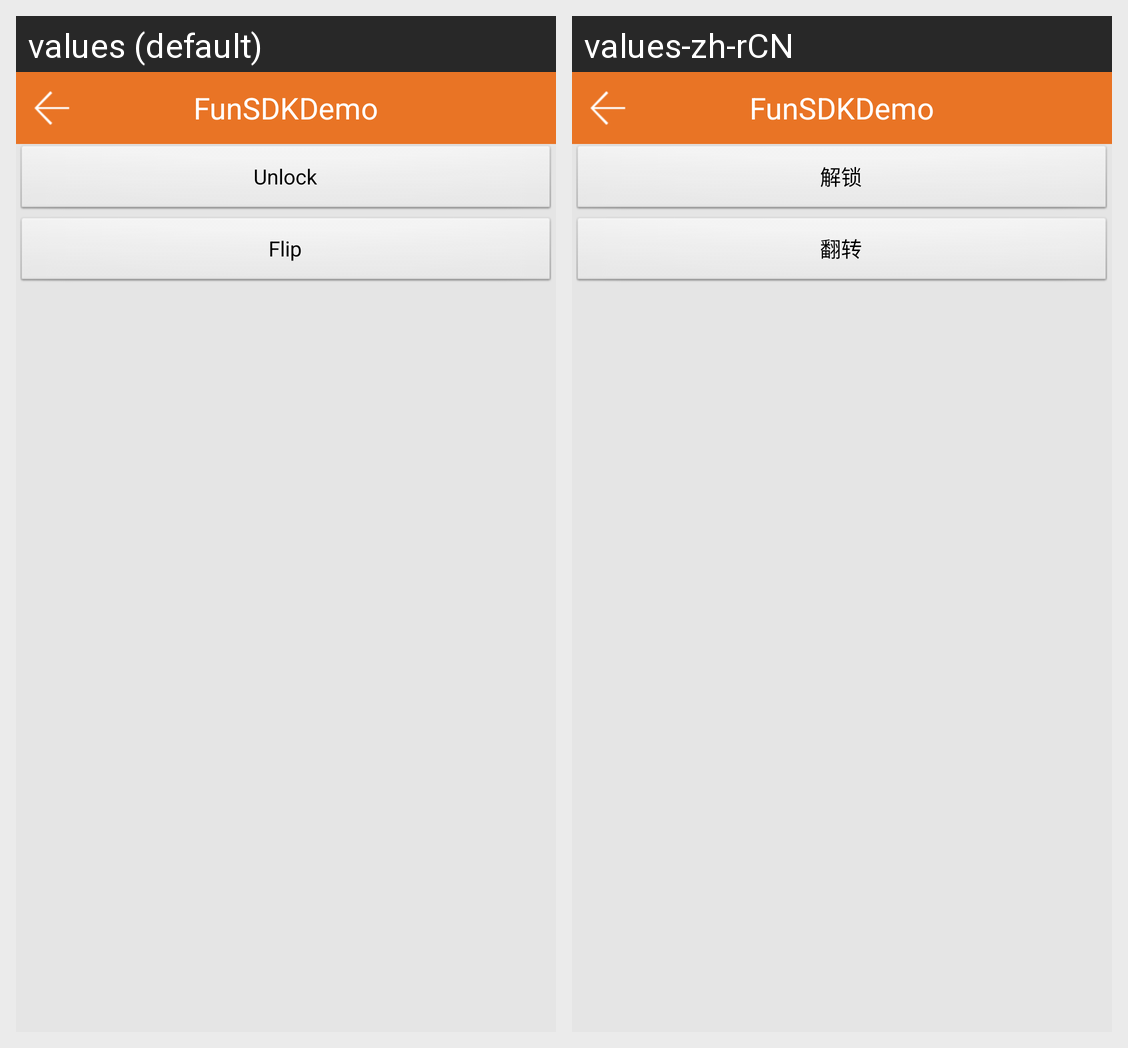

For this localized Android screen grid, give each drawn string resource with its value in every locale shown.
Android screen res/layout/activity_device_doorlock.xml rendered under 2 locales, left to right: values (default), values-zh-rCN. Device: Nexus 5 (rendered at 1080×1920; each locale shown at half size, 540×960, under a caption strip naming it); theme AppTheme.
Strings drawn on this screen, with the default value and each locale's value (text and hints the layout hard-codes, and strings that could not be matched under every locale, appear in the picture but are not listed):

unlock
  values: Unlock
  values-zh-rCN: 解锁

flip
  values: Flip
  values-zh-rCN: 翻转

app_name
  values: FunSDKDemo
  values-zh-rCN: FunSDKDemo
